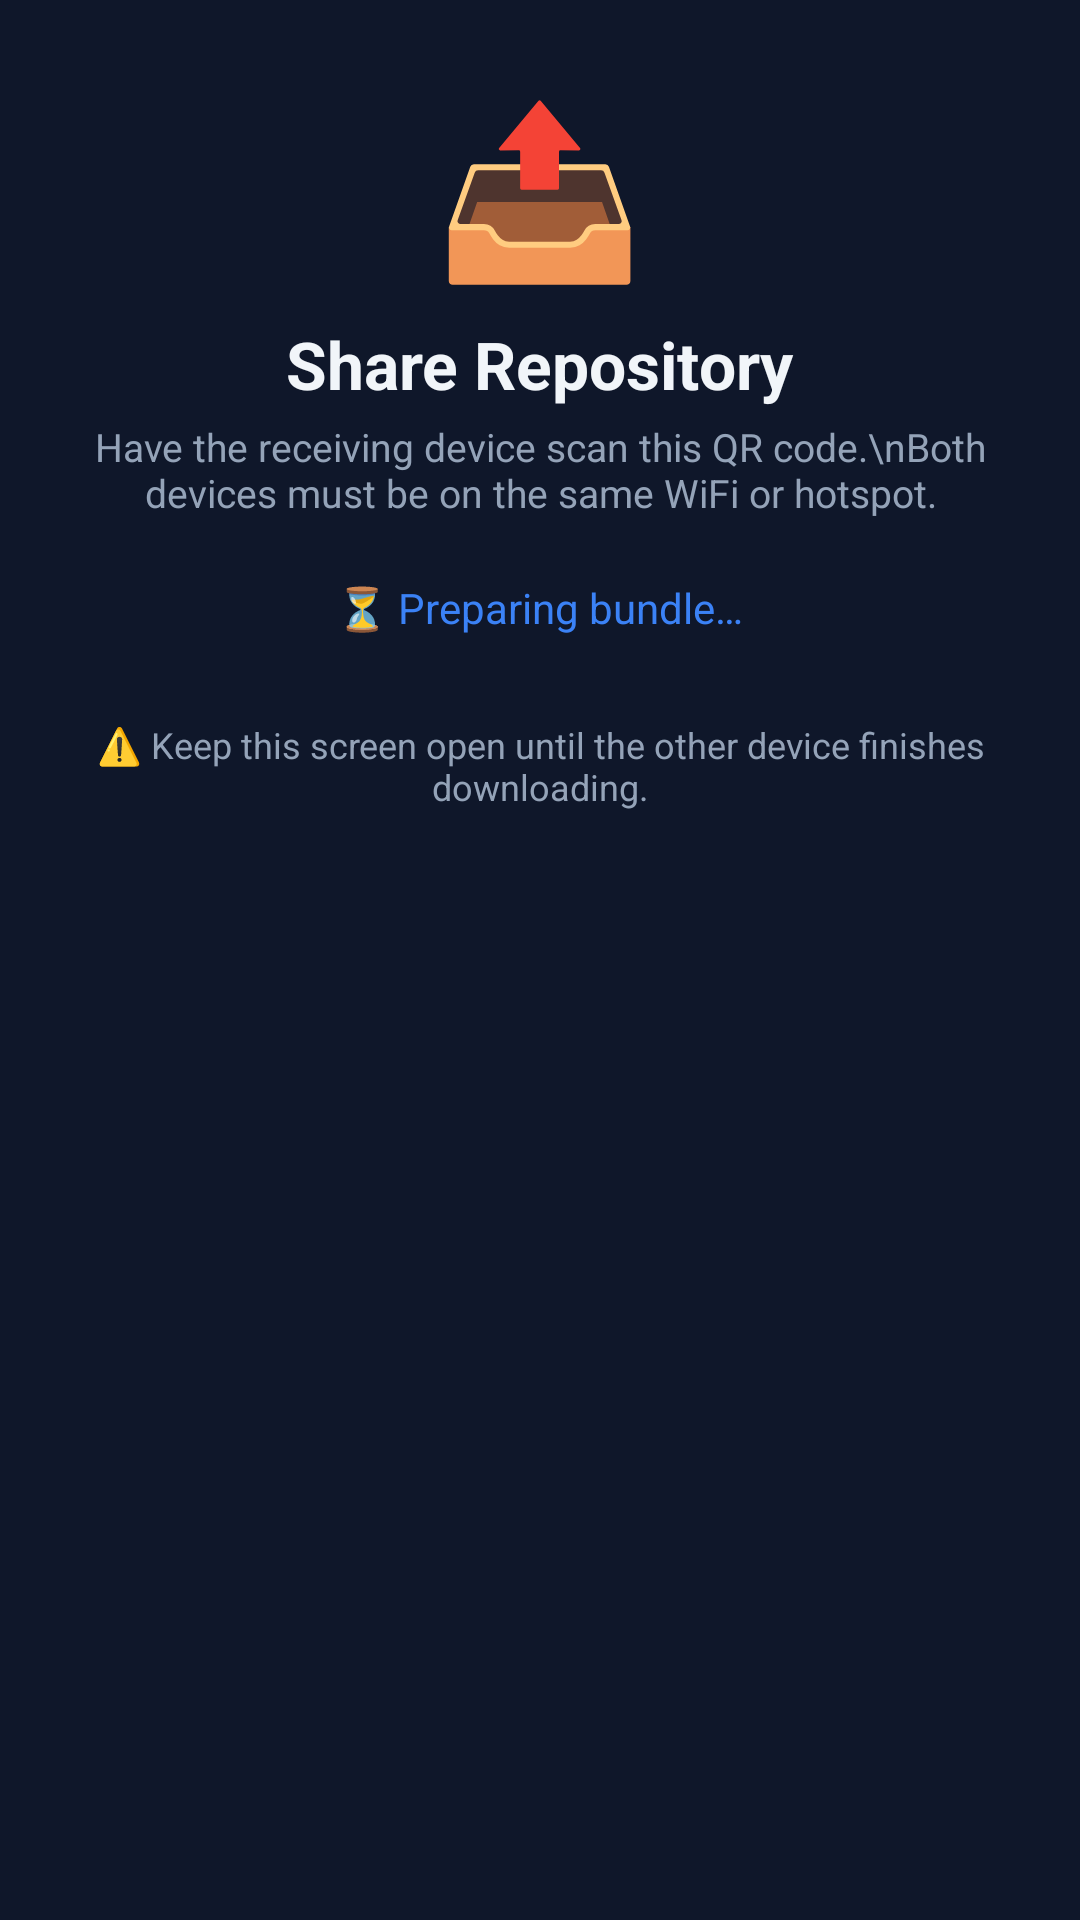

Here is an Android app screen rendered from its layout file. Give the layout XML and the strings, colors and styles it references.
<!-- AndroidManifest.xml: application theme Theme.GitLane -->
<!-- res/layout/activity_qr_share.xml -->
<?xml version="1.0" encoding="utf-8"?>
<ScrollView xmlns:android="http://schemas.android.com/apk/res/android"
    android:layout_width="match_parent"
    android:layout_height="match_parent"
    android:background="@color/bg_primary"
    android:fillViewport="true">

    <LinearLayout
        android:layout_width="match_parent"
        android:layout_height="wrap_content"
        android:orientation="vertical"
        android:gravity="center_horizontal"
        android:padding="24dp">

        
        <TextView
            android:layout_width="wrap_content"
            android:layout_height="wrap_content"
            android:text="📤"
            android:textSize="56sp"
            android:layout_marginBottom="8dp" />

        
        <TextView
            android:layout_width="wrap_content"
            android:layout_height="wrap_content"
            android:text="Share Repository"
            android:textSize="22sp"
            android:textStyle="bold"
            android:textColor="@color/text_primary"
            android:layout_marginBottom="4dp" />

        
        <TextView
            android:layout_width="wrap_content"
            android:layout_height="wrap_content"
            android:text="Have the receiving device scan this QR code.\nBoth devices must be on the same WiFi or hotspot."
            android:textSize="13sp"
            android:textColor="@color/text_secondary"
            android:gravity="center"
            android:layout_marginBottom="20dp" />

        
        <TextView
            android:id="@+id/tvShareStatus"
            android:layout_width="wrap_content"
            android:layout_height="wrap_content"
            android:text="⏳ Preparing bundle…"
            android:textSize="14sp"
            android:textColor="@color/accent"
            android:gravity="center"
            android:layout_marginBottom="16dp" />

        
        <ImageView
            android:id="@+id/ivQrCode"
            android:layout_width="280dp"
            android:layout_height="280dp"
            android:background="#FFFFFF"
            android:padding="12dp"
            android:scaleType="fitCenter"
            android:contentDescription="QR Code"
            android:visibility="gone"
            android:layout_marginBottom="16dp" />

        
        <TextView
            android:id="@+id/tvShareUrl"
            android:layout_width="wrap_content"
            android:layout_height="wrap_content"
            android:textSize="11sp"
            android:textColor="@color/text_secondary"
            android:fontFamily="monospace"
            android:gravity="center"
            android:visibility="gone"
            android:layout_marginBottom="12dp"/>

        
        <com.google.android.material.button.MaterialButton
            android:id="@+id/btnEditIp"
            android:layout_width="wrap_content"
            android:layout_height="wrap_content"
            android:text="✏️ Edit IP/URL"
            style="@style/Widget.Material3.Button.TextButton"
            android:textColor="@color/accent"
            android:visibility="gone" />

        <TextView
            android:id="@+id/tvEmulatorHint"
            android:layout_width="wrap_content"
            android:layout_height="wrap_content"
            android:text="💡 Tip: Since you're using an emulator, enter your PC's IP (e.g. 192.168.1.x) to let your physical phone connect."
            android:textSize="11sp"
            android:textColor="@color/text_secondary"
            android:gravity="center"
            android:paddingHorizontal="12dp"
            android:visibility="gone"
            android:layout_marginTop="4dp" />

        
        <TextView
            android:layout_width="wrap_content"
            android:layout_height="wrap_content"
            android:text="⚠️ Keep this screen open until the other device finishes downloading."
            android:textSize="12sp"
            android:textColor="@color/text_secondary"
            android:gravity="center"
            android:layout_marginTop="12dp" />

    </LinearLayout>
</ScrollView>
<!-- resources referenced by this layout -->
<resources>
  <color name="accent">#3B82F6</color>
  <color name="bg_primary">#0F172A</color>
  <color name="text_primary">#F1F5F9</color>
  <color name="text_secondary">#94A3B8</color>
  <style name="Theme.GitLane" parent="Theme.Material3.Dark.NoActionBar">
          
          <item name="colorPrimary">@color/colorPrimary</item>
          <item name="colorPrimaryVariant">@color/colorPrimaryVariant</item>
          <item name="colorOnPrimary">@color/colorOnPrimary</item>
          
          <item name="colorSecondary">@color/colorSecondary</item>
          <item name="colorSecondaryVariant">@color/colorSecondaryVariant</item>
          <item name="colorOnSecondary">@color/colorOnSecondary</item>
          
          <item name="android:colorBackground">@color/colorBackground</item>
          <item name="colorSurface">@color/colorSurface</item>
          <item name="colorOnSurface">@color/colorOnSurface</item>
          
          <item name="colorError">@color/colorError</item>
          <item name="colorOnError">@color/colorOnError</item>
          
          <item name="android:windowBackground">@color/bg_primary</item>
          <item name="android:statusBarColor">@color/status_bar</item>
          <item name="android:navigationBarColor">@color/bg_primary</item>
          
          <item name="colorSurfaceVariant">@color/surface</item>
      </style>
  <color name="colorPrimary">#3B82F6</color>
  <color name="colorPrimaryVariant">#2563EB</color>
  <color name="colorOnPrimary">#FFFFFF</color>
  <color name="colorSecondary">#22C55E</color>
  <color name="colorSecondaryVariant">#16A34A</color>
  <color name="colorOnSecondary">#FFFFFF</color>
  <color name="colorBackground">#0F172A</color>
  <color name="colorSurface">#1E293B</color>
  <color name="colorOnSurface">#F1F5F9</color>
  <color name="colorError">#EF4444</color>
  <color name="colorOnError">#FFFFFF</color>
  <color name="status_bar">#0F172A</color>
  <color name="surface">#1E293B</color>
</resources>
